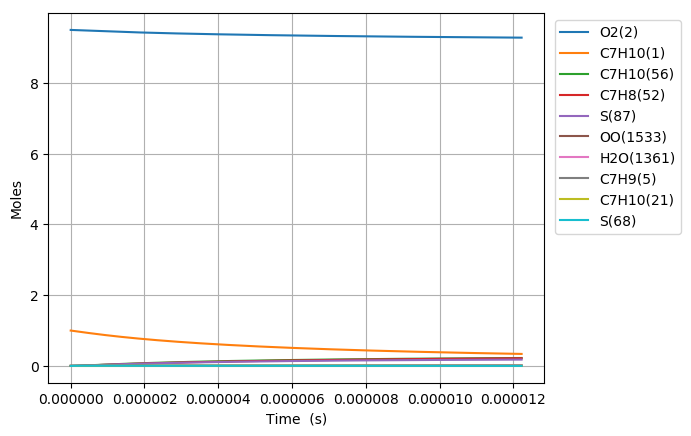

The file beside this chart, header and first rows:
Time (s), Volume (m^3), N2, Ar, He, Ne, C7H10(1), O2(2), C7H10(21), C7H9(5), C7H11(22), S(68), C7H9O2(58), C7H10(18), C7H10(157), C7H9O2(57), S(82), S(87), C7H8(52), C7H10(150), C7H10(56), S(211), S(207), C7H8(271)
0.0, 0.1653, 76.95, 0.0, 0.0, 0.0, 1.0, 9.5, 0.0, 0.0, 0.0, 0.0, 0.0, 0.0, 0.0, 0.0, 0.0, 0.0, 0.0, 0.0, 0.0, 0.0, 0.0, 0.0
8.06115455283869e-21, 0.1653, 76.95, 0.0, 0.0, 0.0, 1, 9.5, 4.4272925047956987e-17, 4.9769895203876592e-16, 4.9769887887093453e-16, 2.1026646014857802e-26, 2.1025993773888239e-26, 1.1466784986731844e-17, 5.8510308479650207e-26, 1.5339681936194412e-26, 2.1142596784076055e-38, 5.6079345540243127e-43, 6.3823892963636899e-31, 5.6052557998609309e-26, 1.8008980911998164e-29, 3.0846139169328125e-38, 1.9995233520835899e-43, 5.651340858800545e-47
2.2571232747948335e-20, 0.1653, 76.95, 0.0, 0.0, 0.0, 1, 9.5, 1.2396419013427878e-16, 1.393557065590718e-15, 1.3935568607704827e-15, 1.2700094192112145e-25, 1.2699318069923675e-25, 3.2106997573200922e-17, 3.5340225963830299e-25, 9.2651678584938084e-26, 2.5099696741175893e-37, 6.6577400287678396e-42, 3.8549631347507666e-30, 3.3855744688314083e-25, 1.087742447007945e-28, 3.6616853500726295e-37, 2.3738317764732932e-42, 6.7092718670648481e-46
5.159138913816762e-20, 0.1653, 76.95, 0.0, 0.0, 0.0, 1, 9.5, 2.8334672030691956e-16, 3.1852732922233461e-15, 3.1852728242970418e-15, 6.1145486598276979e-25, 6.1137857694903797e-25, 7.3387421187546391e-17, 1.7014797169064695e-24, 4.4607794605939503e-25, 2.4641349076460973e-36, 6.5366086977819554e-41, 1.8559988070031926e-29, 1.6300083351726739e-24, 5.2370116480579404e-28, 3.594284517256481e-36, 2.3306371431306391e-41, 6.5872029034580717e-45
1.0963170191860618e-19, 0.1653, 76.95, 0.0, 0.0, 0.0, 1, 9.5, 6.0211178065218938e-16, 6.768705743603748e-15, 6.7687047502600122e-15, 2.6703840425508932e-24, 2.6697089528718543e-24, 1.5594826218186792e-16, 7.4308086222041463e-24, 1.9481395578970098e-24, 2.1792002624157449e-35, 5.7815563955002569e-40, 8.1056344024618786e-29, 7.1186743344123142e-24, 2.2871405746343533e-27, 3.1777175012230613e-35, 2.0614133154056774e-40, 5.8263063685134206e-44
2.257123274794833e-19, 0.1653, 76.95, 0.0, 0.0, 0.0, 1, 9.5, 1.2396419013426827e-15, 1.3935570638827083e-14, 1.3935568597825363e-14, 1.1148327705053224e-23, 1.1142652866537295e-23, 3.2106991923304746e-16, 3.102216056350911e-23, 8.1330989305746477e-24, 1.8312460620685448e-34, 4.8597465329136544e-39, 3.3839428014044319e-28, 2.9719061468164416e-23, 9.5483616688381946e-27, 2.6687335938176327e-34, 1.732727223105964e-39, 4.8973615608404855e-43
4.578735786012376e-19, 0.1653, 76.95, 0.0, 0.0, 0.0, 1, 9.5, 2.5147021427234827e-15, 2.82693003991395e-14, 2.82692962755137e-14, 4.5544556232216965e-23, 4.5498045993772617e-23, 6.5131313358565952e-16, 1.267356263102871e-22, 3.3226361003536787e-23, 1.5005418355063046e-33, 3.9843138393568669e-38, 1.3824510481636256e-27, 1.2141204223381928e-22, 3.9008172924028857e-26, 2.1841786206799719e-33, 1.4205700665203394e-38, 4.0151528884716662e-42
9.221960808447463e-19, 0.1653, 76.95, 0.0, 0.0, 0.0, 1, 9.5, 5.064822625484335e-15, 5.6936759799352129e-14, 5.6936751561120895e-14, 1.8409837781274678e-22, 1.8372205870840663e-22, 1.3117991632927568e-15, 5.1228548799140539e-22, 1.3430624831292803e-22, 1.2138446564012847e-32, 3.226600672649043e-37, 5.58808815910373e-27, 4.9076671741444903e-22, 1.5767727145057112e-25, 1.7626638802231203e-32, 1.1503749554636132e-37, 3.2515749004901253e-41
1.8508410853317634e-18, 0.1653, 76.95, 0.0, 0.0, 0.0, 1, 9.5, 1.0165063591003055e-14, 1.1427167811912344e-13, 1.1427166185325745e-13, 7.4025147681927677e-22, 7.3722820387071332e-22, 2.6327696267213446e-15, 2.0598759939550684e-21, 5.4003939441406082e-22, 9.7486871927229732e-32, 2.5970489682171217e-36, 2.2469456614509837e-26, 1.9733500236306133e-21, 6.3401337056467828e-25, 1.4089592020544283e-31, 9.2585824000657669e-37, 2.6171503469310431e-40
3.708131094305797e-18, 0.1653, 76.95, 0.0, 0.0, 0.0, 1, 9.5, 2.0365545522028552e-14, 2.2894151284395259e-13, 2.2894148132121915e-13, 2.9687394801416052e-21, 2.9445714257311882e-21, 5.2747041696912347e-15, 8.2610126311623388e-21, 2.1657985232395985e-21, 7.788595543931238e-31, 2.083968302424698e-35, 9.0112569933099627e-26, 7.9140052696056628e-21, 2.5426771610738942e-24, 1.1152061632627033e-30, 7.4284087204753295e-36, 2.1000983092566947e-39
7.422711112253866e-18, 0.1653, 76.95, 0.0, 0.0, 0.0, 1, 9.5, 4.0766509384031761e-14, 4.5828117469707914e-13, 4.5828111579189679e-13, 1.1890442563475432e-20, 1.1698264225634383e-20, 1.0558547720522869e-14, 3.3087048366727433e-20, 8.6744829339707073e-21, 6.1863785750611569e-30, 1.6697107089009792e-34, 3.6092029802337686e-25, 3.1697212777704799e-20, 1.0183970984550773e-23, 8.6980386088493669e-30, 5.9501318146050229e-35, 1.682634209260499e-38
1.485187114815e-17, 0.1653, 76.95, 0.0, 0.0, 0.0, 1, 9.5, 8.156843710784709e-14, 9.1696046850186604e-13, 9.1696036687227131e-13, 4.7592755881028012e-20, 4.6077056588009803e-20, 2.1126132685278293e-14, 1.3243368937928066e-19, 3.4720474836412193e-20, 4.8685735150310501e-29, 1.3367839809396863e-33, 1.444621727099198e-24, 1.2687075573020348e-19, 4.0762422604176119e-23, 6.6118301879398999e-29, 4.7611078866152011e-34, 1.3471304259407096e-37
2.9710191219942276e-17, 0.1653, 76.95, 0.0, 0.0, 0.0, 1, 9.5, 1.631722925547133e-13, 1.8343189401722308e-12, 1.8343187975891045e-12, 1.9043300188037499e-19, 1.7865394376212276e-19, 4.2260894095304373e-14, 5.2990140740935841e-19, 1.3892661895220203e-19, 3.7678832527026514e-28, 1.0698337139578994e-32, 5.7803682211660222e-24, 5.0764267260763833e-19, 1.6310277400136403e-22, 4.8037636131974352e-28, 3.8061535703913034e-33, 1.0781136745888397e-36
5.942683136352682e-17, 0.1653, 76.95, 0.0, 0.0, 0.0, 1, 9.5, 3.2638000344538791e-13, 3.6690354460666771e-12, 3.6690353732471841e-12, 7.6185589753016456e-19, 6.7277702772026228e-19, 8.4528783061773203e-14, 2.1199038544236522e-18, 5.5579289565406029e-19, 2.8278503310084634e-27, 8.560299217335154e-32, 2.3125233817727542e-23, 2.0308563881130484e-18, 6.5251721107507398e-22, 3.2415266824344399e-27, 3.0388335087687319e-32, 8.6265460888191789e-36
1.1886011165069593e-16, 0.1653, 76.95, 0.0, 0.0, 0.0, 1, 9.5, 6.5279542521450644e-13, 7.3384668792285943e-12, 7.3384673814615751e-12, 3.0476707143609472e-18, 2.405763455064644e-18, 1.690580273622787e-13, 8.479930994776221e-18, 2.2233202228567989e-18, 2.0115434330025406e-26, 6.8488961150919699e-31, 9.2508441395213039e-23, 8.1237278732322893e-18, 2.6102806011822496e-21, 1.9691938193447073e-26, 2.4206957965902382e-31, 6.9018901339643462e-35
2.3772667222503413e-16, 0.1653, 76.95, 0.0, 0.0, 0.0, 1, 9.5, 1.3056262687038201e-12, 1.4677324369215286e-11, 1.4677326825487961e-11, 1.2191171751952107e-17, 7.9126955660682588e-18, 3.3809039548568276e-13, 3.391810893809131e-17, 8.8933849826457369e-18, 1.3149527540787541e-25, 5.4793874001574103e-30, 3.7004866540015455e-22, 3.2493364289634801e-17, 1.0441542576547223e-20, 1.0585755660596024e-25, 1.9198973120139314e-30, 5.5217712878983315e-34
4.754597933737105e-16, 0.1653, 76.95, 0.0, 0.0, 0.0, 1, 9.5, 2.6112879554867531e-12, 2.9355021755208407e-11, 2.9355027423968497e-11, 4.8765621969353953e-17, 2.3180376652800841e-17, 6.7605075911371984e-13, 1.356512533394683e-16, 3.5572206754045006e-17, 7.6758982868991155e-25, 4.3836306130535413e-29, 1.480223706357912e-21, 1.2995316450047616e-16, 4.176698853228705e-20, 5.0877769781617919e-25, 1.5098122515093289e-29, 4.4175176947726556e-33
9.509260356710632e-16, 0.1653, 76.95, 0.0, 0.0, 0.0, 1, 9.5, 5.222611328269845e-12, 5.8710357182578073e-11, 5.8710355462939593e-11, 1.9506401576228874e-16, 5.9710464814004277e-17, 1.3515548239002298e-12, 5.4241929630612822e-16, 1.4227385627239536e-16, 3.9660261184518499e-24, 3.5069727590037778e-28, 5.9209477611830626e-21, 5.1963474191268956e-16, 1.670694418026029e-19, 2.2549979071378417e-24, 1.1680339965622547e-28, 3.534050110545104e-32
1.426392277968416e-15, 0.1653, 76.95, 0.0, 0.0, 0.0, 1, 9.5, 7.8339347002701603e-12, 8.8065637158812197e-11, 8.8065610344219669e-11, 4.1451160388900859e-16, 9.8352551728175971e-17, 2.0266430113010914e-12, 1.1523639298148941e-15, 3.0230875797641085e-16, 9.178438118823296e-24, 1.0027833665965739e-27, 1.2582041663827665e-20, 1.1039583901499646e-15, 3.5502333807851038e-19, 4.943770477180534e-24, 3.2768371306586898e-28, 1.01051959547252e-31
1.9018585202657688e-15, 0.1653, 76.95, 0.0, 0.0, 0.0, 1, 9.5, 1.0445258071487704e-11, 1.1742086306261182e-10, 1.1742079206810763e-10, 7.0710808738592018e-16, 1.3773868548916608e-16, 2.7013160666335114e-12, 1.9653602145495238e-15, 5.1566616273168574e-16, 1.6433023052099752e-23, 2.1151769209331078e-27, 2.146350138365246e-20, 1.8828044179374014e-15, 6.0562856194925375e-19, 8.5752118044746759e-24, 6.794706591850755e-28, 2.1314803318392845e-31
2.8527910048604743e-15, 0.1653, 76.95, 0.0, 0.0, 0.0, 1, 9.5, 1.5667904812085663e-11, 1.7613118923907034e-10, 1.7613098382089078e-10, 1.4639761059816931e-15, 2.1701696577339854e-16, 4.0496900575935773e-12, 4.067515837930456e-15, 1.0674922894642896e-15, 3.5758127095988998e-23, 5.7772956896425506e-27, 4.4437471107946621e-20, 3.896658093923354e-15, 1.2538774853223191e-18, 1.8049986064792795e-23, 1.8045743780293997e-27, 5.8217360585054027e-31
3.80372348945518e-15, 0.1653, 76.95, 0.0, 0.0, 0.0, 1, 9.5, 2.0890551549805078e-11, 2.3484131907881975e-10, 2.3484090655033446e-10, 2.4898362186043431e-15, 2.9661370768963257e-16, 5.3965431382526218e-12, 6.9153299308305856e-15, 1.8153150239274049e-15, 6.2637349662645755e-23, 1.2088202534570297e-26, 7.5576484803947032e-20, 6.6248485350458263e-15, 2.1325167372722257e-18, 3.0989879184705493e-23, 3.6838948848437695e-27, 1.2181017129664122e-30
4.7546559740498854e-15, 0.1653, 76.95, 0.0, 0.0, 0.0, 1, 9.5, 2.6113198284440341e-11, 2.9355123894879931e-10, 2.9355054104248416e-10, 3.8039001481465446e-15, 3.762324603537699e-16, 6.7417709006011264e-12, 1.0561233202041656e-14, 2.7730623321479974e-15, 9.7615063436220287e-23, 2.2006417314246578e-26, 1.154637333444064e-19, 1.0117604075190415e-14, 3.2580020091737448e-18, 4.7641127998085469e-23, 6.5426202291809337e-27, 2.2175065462711611e-30
6.6565209432392965e-15, 0.1653, 76.95, 0.0, 0.0, 0.0, 1, 9.5, 3.6558491744264676e-11, 4.1097043619212324e-10, 4.1096892722305141e-10, 7.3147292058220646e-15, 5.3542183937212489e-16, 9.4272733049917389e-12, 2.029183445821865e-14, 5.3310306976057488e-15, 1.9237577039069649e-22, 5.8105362848406017e-26, 2.2203226863245345e-19, 1.9439467245628313e-14, 6.2650108959288235e-18, 9.230223432683743e-23, 1.6209692918604635e-26, 5.8548582740100475e-30
1.0460250881618119e-14, 0.1653, 76.95, 0.0, 0.0, 0.0, 1, 9.5, 5.7449078626359717e-11, 6.458062790428374e-10, 6.4580219004383387e-10, 1.7845520050098132e-14, 8.5374662818124335e-16, 1.4778700175227184e-11, 4.9416819790988196e-14, 1.2998375020437821e-14, 4.8050715287826511e-22, 2.2469927793373921e-25, 5.4168896832628927e-19, 4.734104503350246e-14, 1.5284656619434709e-17, 2.2673202067848832e-22, 5.4934566509591739e-26, 2.2639665725656578e-29
1.426398081999694e-14, 0.1653, 76.95, 0.0, 0.0, 0.0, 1, 9.5, 7.8339665458340188e-11, 8.8063872048709767e-10, 8.8063076955913714e-10, 3.3059072413435427e-14, 1.172058225091729e-15, 2.0104135170867881e-11, 9.1395023322409144e-14, 2.4066762251953771e-14, 9.0022761969844161e-22, 5.5767840294503566e-25, 1.0034925674515424e-18, 8.7555936026674095e-14, 2.8315212064268213e-17, 4.2129049621048628e-22, 1.2329290307020442e-25, 5.6185701758822827e-29
2.1871440696754584e-14, 0.1653, 76.95, 0.0, 0.0, 0.0, 1, 9.5, 1.201208389720028e-10, 1.3502934303233264e-09, 1.3502738836941787e-09, 7.752944134689096e-14, 1.808673167804629e-15, 3.0677888622758376e-11, 2.135804653598119e-13, 5.6375467397602491e-14, 2.1342943046392117e-21, 2.0257504463418929e-24, 2.3534016007232281e-18, 2.046089257931014e-13, 6.6405128041163135e-17, 9.9024194917719731e-22, 3.6519501985679019e-25, 2.0406432613413499e-28
2.947890057351223e-14, 0.1653, 76.95, 0.0, 0.0, 0.0, 1, 9.5, 1.6190201228526776e-10, 1.8199346051937121e-09, 1.819898272118014e-09, 1.4072334637566258e-13, 2.4452701203370578e-15, 4.1149557078606777e-11, 3.8641023339772776e-13, 1.0221764990669815e-13, 3.8945058259655452e-21, 4.8779370776335648e-24, 4.2717023832089208e-18, 3.7017890466723268e-13, 1.2053314265474205e-16, 1.7984583202421478e-21, 7.5476675722846389e-25, 4.9132097376066328e-28
3.708636045026987e-14, 0.1653, 76.95, 0.0, 0.0, 0.0, 1, 9.5, 2.0368318539814013e-10, 2.2895622872701577e-09, 2.2895039364767298e-09, 2.2263914151426417e-13, 3.0818488538170518e-15, 5.1520155129182165e-11, 6.0941388818174844e-13, 1.6155113815851393e-13, 6.1808159341407495e-21, 9.5675366287406721e-24, 6.7583652611063563e-18, 5.8381519438710404e-13, 1.9069840999478936e-16, 2.8451940368455948e-21, 1.2986855990174377e-24, 9.6355954296546701e-28
4.469382032702752e-14, 0.1653, 76.95, 0.0, 0.0, 0.0, 1, 9.5, 2.4546435831062172e-10, 2.7591765195237369e-09, 2.7590908781351035e-09, 3.2327546205170958e-13, 3.7184093530117397e-15, 6.179066858020693e-11, 8.8211331779816024e-13, 2.343329611220188e-13, 8.9931862805721733e-21, 1.6560543262181387e-23, 9.8133697275715438e-18, 8.4505976633278065e-13, 2.7690034188319677e-16, 4.1296893932634335e-21, 1.9994601094928326e-24, 1.6676401776600079e-27
5.99087400805428e-14, 0.1653, 76.95, 0.0, 0.0, 0.0, 1, 9.5, 3.290267035344138e-10, 3.6983647924351549e-09, 3.6982085979087511e-09, 5.8070512158621902e-13, 4.9914758509210144e-15, 8.203495652643597e-11, 1.5748565319209693e-12, 4.2008373819259574e-13, 1.6195979612609681e-20, 3.9181591762308638e-23, 1.7628342716013161e-17, 1.5087040014864095e-12, 4.9741245077166313e-16, 7.4091679122632596e-21, 3.871675760492615e-24, 3.94464864092482e-27
7.51236598340581e-14, 0.1653, 76.95, 0.0, 0.0, 0.0, 1, 9.5, 4.1258904795664714e-10, 4.6374997647193184e-09, 4.6372514413125839e-09, 9.1300245176141432e-13, 6.2644701302406947e-15, 1.018899799574363e-10, 2.4608933548565886e-12, 6.5912918938982222e-13, 2.5502608376956107e-20, 7.6473228093666161e-23, 2.7716489851102354e-17, 2.3575224634487714e-12, 7.8206568216608119e-16, 1.1630868854784954e-20, 6.3708759028215345e-24, 7.6972556772914308e-27
9.033857958757338e-14, 0.1653, 76.95, 0.0, 0.0, 0.0, 1, 9.5, 4.9615139157732339e-10, 5.5765817928957617e-09, 5.576219418610425e-09, 1.3201571891699653e-12, 7.53739256651411e-15, 1.2136352971045382e-10, 3.5363492873524516e-12, 9.5111279494399601e-13, 3.6912784165635032e-20, 1.3236660051764056e-22, 4.0077677364699263e-17, 3.3878034029879489e-12, 1.130856180871494e-15, 1.6788489134695819e-20, 9.4919025415055165e-24, 1.3320027779624681e-26
1.0555349934108867e-13, 0.1653, 76.95, 0.0, 0.0, 0.0, 1, 9.5, 5.7971373439644296e-10, 6.5156112276093925e-09, 6.5151125398555011e-09, 1.8021592809835792e-12, 8.8102438322422119e-15, 1.4046315596914586e-10, 4.7974715193790846e-12, 1.2956839093983122e-12, 5.0426224484804884e-20, 2.1076259182206683e-22, 5.4711777290956957e-17, 4.5959516484858755e-12, 1.5437802563506521e-15, 2.2875829520693535e-20, 1.3229251927808122e-23, 2.1204064764546265e-26
1.2076841909460397e-13, 0.1653, 76.95, 0.0, 0.0, 0.0, 1, 9.5, 6.6327607641400622e-10, 7.4545884076326924e-09, 7.4539308148026266e-09, 2.3589989727701882e-12, 1.0083024026903713e-14, 1.5919604569582675e-10, 6.2406922756233871e-12, 1.6925037602941743e-12, 6.604265523184399e-20, 3.1546447405543738e-22, 7.1618667068082925e-17, 5.9785492905758022e-12, 2.0208343729163033e-15, 2.9886900689976354e-20, 1.7578997703558691e-23, 3.173024029656611e-26
1.3598333884811926e-13, 0.1653, 76.95, 0.0, 0.0, 0.0, 1, 9.5, 7.4683841763001326e-10, 8.3935136628732037e-09, 8.3926742530605358e-09, 2.9906666561757687e-12, 1.135573402880039e-14, 1.7756908680392108e-10, 7.8625927162570134e-12, 2.1412424393248599e-12, 8.376180640033225e-20, 4.5020954546061087e-22, 9.0798226313509456e-17, 7.532321099276016e-12, 2.562015058050609e-15, 3.7815870033388163e-20, 2.2537781994475708e-23, 4.5272377067580259e-26
1.5807126145715628e-13, 0.1653, 76.95, 0.0, 0.0, 0.0, 1, 9.5, 8.6814819342946357e-10, 9.7564858713800529e-09, 9.7553410772711744e-09, 4.0408216693682489e-12, 1.3203238268703796e-14, 2.0361543824189946e-10, 1.0528136583959333e-11, 2.8844036835796007e-12, 1.1322667447572363e-19, 7.070419969362284e-22, 1.2268596544273013e-16, 1.0085897639774264e-11, 3.461775865662698e-15, 5.0948046252033112e-20, 3.0812602717606569e-23, 7.1074178317076462e-26
1.801591840661933e-13, 0.1653, 76.95, 0.0, 0.0, 0.0, 1, 9.5, 9.8945796753962744e-10, 1.1119350358086127e-08, 1.1117850232561345e-08, 5.2486272747261278e-12, 1.505059599735114e-14, 2.289384790174139e-10, 1.3552833620737504e-11, 3.7352741783077835e-12, 1.4712163766890744e-19, 1.0467625336026486e-21, 1.5936275724175175e-16, 1.2983540964402097e-11, 4.4966661415752634e-15, 6.59844666128931e-20, 4.0350979987286795e-23, 1.0518719280619581e-25
2.022471066752303e-13, 0.1653, 76.95, 0.0, 0.0, 0.0, 1, 9.5, 1.1107677399605077e-09, 1.2482108132399272e-08, 1.2480201749034815e-08, 6.6140533696783925e-12, 1.6897809419005224e-14, 2.5355845125628187e-10, 1.6926632822289301e-11, 4.6928445138262918e-12, 1.8544585006665844e-19, 1.4810690963192384e-21, 2.0082822986311429e-16, 1.6215622265644255e-11, 5.6666751589169043e-15, 8.2907285272016778e-20, 5.1140989568228827e-23, 1.4877801913110279e-25
2.2433502928426731e-13, 0.1653, 76.95, 0.0, 0.0, 0.0, 1, 9.5, 1.2320775106921056e-09, 1.3844760187461005e-08, 1.3842395656569922e-08, 8.1370700770694959e-12, 1.8744880200329188e-14, 2.7749483983037275e-10, 2.063985941708439e-11, 5.7561215473039486e-12, 2.2819847209583681e-19, 2.0216128708352147e-21, 2.4708201916998496e-16, 1.9772873164936758e-11, 6.9717924106258065e-15, 1.0169894397502695e-19, 6.3171018279677541e-23, 2.0300677073821957e-25
2.4642295189330435e-13, 0.1653, 76.95, 0.0, 0.0, 0.0, 1, 9.5, 1.353387279734423e-09, 1.5207307511581715e-08, 1.5204431985171398e-08, 9.8176473933529919e-12, 2.0591808214308952e-14, 3.0076670294142926e-10, 2.4683050005676186e-11, 6.9241169688440165e-12, 2.7537866065158093e-19, 2.6801019033577422e-21, 2.9812376224399769e-16, 2.3646227777023615e-11, 8.4120074239173086e-15, 1.2234196991134061e-19, 7.6429513936004186e-23, 2.6903776733842814e-25
2.685108745023414e-13, 0.1653, 76.95, 0.0, 0.0, 0.0, 1, 9.5, 1.4746970470874617e-09, 1.6569751078146875e-08, 1.6566310764667133e-08, 1.1655755491825169e-11, 2.2438594832041861e-14, 3.2339241923019479e-10, 2.9047078622228162e-11, 8.1958573919428952e-12, 3.2698557758143941e-19, 3.4682044021427876e-21, 3.5395310251308104e-16, 2.7826943476213916e-11, 9.9873099070942658e-15, 1.4481915410828954e-19, 9.0905056377875535e-23, 3.4802960663173172e-25
2.9059879711137843e-13, 0.1653, 76.95, 0.0, 0.0, 0.0, 1, 9.5, 1.5960068127512242e-09, 1.7932091855512873e-08, 1.7928032025007126e-08, 1.3651364423653652e-11, 2.4285243442487759e-14, 3.4538996583760855e-10, 3.3723019094950743e-11, 9.5703744571879882e-12, 3.8301838127839872e-19, 4.3976409013019304e-21, 4.1456968447716011e-16, 3.2306469038428136e-11, 1.1697689598670603e-14, 1.6911337646958912e-19, 1.0658629909302766e-22, 4.4114464872468494e-25
3.1268671972041547e-13, 0.1653, 76.95, 0.0, 0.0, 0.0, 1, 9.5, 1.7173165767257115e-09, 1.9294330799557293e-08, 1.928959579603039e-08, 1.5804444351005275e-11, 2.6131754546993663e-14, 3.6677673311119892e-10, 3.870223657436445e-11, 1.1046712286824632e-11, 4.4347623328686394e-19, 5.48011293137512e-21, 4.7997315776587542e-16, 3.7076532324776975e-11, 1.354313638343228e-14, 1.9520773756824484e-19, 1.2346207098166522e-22, 5.4954167592170607e-25
3.347746423294525e-13, 0.1653, 76.95, 0.0, 0.0, 0.0, 1, 9.5, 1.8386263390109256e-09, 2.0656468860642034e-08, 2.0651002107675567e-08, 1.8114965336423806e-11, 2.7978126807489077e-14, 3.8756971503019138e-10, 4.3976292682472549e-11, 1.2623920520631512e-11, 5.083582923722728e-19, 6.7273689941221877e-21, 5.5016317350552922e-16, 4.2129049414984359e-11, 1.55236401884645e-14, 2.2308543552441344e-19, 1.4152125052028405e-22, 6.7438267754348271e-25
3.5686256493848954e-13, 0.1653, 76.95, 0.0, 0.0, 0.0, 1, 9.5, 1.9599360996068677e-09, 2.2018506977665808e-08, 2.2012250989793474e-08, 2.0582897530254716e-11, 2.9824363568280713e-14, 4.0778536822686365e-10, 4.9537015920864058e-11, 1.4301060256883151e-11, 5.7766371971438396e-19, 8.15114691164404e-21, 6.2513938753918504e-16, 4.7456192057967275e-11, 1.7639191075267903e-14, 2.5272987103856584e-19, 1.607528286276337e-22, 8.1682691926358268e-25
3.789504875475266e-13, 0.1653, 76.95, 0.0, 0.0, 0.0, 1, 9.5, 2.0812458585135405e-09, 2.3380446083145619e-08, 2.3373342472303345e-08, 2.3208211014457034e-11, 3.1670469047581183e-14, 4.2743975150163556e-10, 5.5376432586632803e-11, 1.6077198974698167e-11, 6.5139167456148541e-19, 9.7632221162852261e-21, 7.0490145771695283e-16, 5.305032148966164e-11, 1.9889779162234344e-14, 2.8412455762121379e-19, 1.8114588140218032e-22, 9.7803591365680347e-25
4.010384101565636e-13, 0.1653, 76.95, 0.0, 0.0, 0.0, 1, 9.5, 2.2025556157309442e-09, 2.4742287098839699e-08, 2.473427658505287e-08, 2.5990875942498214e-11, 3.3516440506510367e-14, 4.4654842634148676e-10, 6.14868158333196e-11, 1.7951414918911087e-11, 7.2954131824979982e-19, 1.1575364194610885e-20, 7.8944904624907971e-16, 5.8904035433138414e-11, 2.2275394691979891e-14, 3.1725319911518505e-19, 2.0268962504090484e-22, 1.1591689522099636e-24
4.2312633276560066e-13, 0.1653, 76.95, 0.0, 0.0, 0.0, 1, 9.5, 2.323865371259081e-09, 2.6104030939639013e-08, 2.609505335793914e-08, 2.8930862418464856e-11, 3.536227645928818e-14, 4.6512656352779669e-10, 6.7860632625012658e-11, 1.9922793200367948e-11, 8.1211181071324778e-19, 1.3599374153449511e-20, 8.7878181761174976e-16, 6.5010117280919997e-11, 2.4796027971431946e-14, 3.5209962075086157e-19, 2.2537334814351389e-22, 1.3613869423441625e-24
4.452142553746377e-13, 0.1653, 76.95, 0.0, 0.0, 0.0, 1, 9.5, 2.4451751250979532e-09, 2.7465678510361328e-08, 2.7455672820804429e-08, 3.2028140601248071e-11, 3.720798473935954e-14, 4.8318887597406971e-10, 7.4490577359741866e-11, 2.1990428993780602e-11, 8.9910231332004e-19, 1.5847052133348008e-20, 9.7289944028036333e-16, 7.1361568306009264e-11, 2.7451669421425628e-14, 3.8864782568259898e-19, 2.4918644804656013e-22, 1.5858490875279923e-24
4.893901005927117e-13, 0.1653, 76.95, 0.0, 0.0, 0.0, 1, 9.5, 2.6877946277079049e-09, 3.0188688424125576e-08, 3.0176439935980694e-08, 3.8694452583319977e-11, 4.0899018797715845e-14, 5.1782299043203629e-10, 8.8490566079125176e-11, 2.641089056663324e-11, 1.0863399908672564e-18, 2.1060736365573809e-20, 1.1754879262261808e-15, 8.4773481414918624e-11, 3.3167938879720242e-14, 4.667862477959614e-19, 3.0015883228134341e-22, 2.1061473197805137e-24
5.335659458107858e-13, 0.1653, 76.95, 0.0, 0.0, 0.0, 1, 9.5, 2.9304141235608117e-09, 3.2911323918585562e-08, 3.2896578169442467e-08, 4.5989573037262044e-11, 4.458954919344434e-14, 5.5056065977765587e-10, 1.0343221705430333e-10, 3.1205721180348974e-11, 1.2912476390285001e-18, 2.7311177963515455e-20, 1.3972119102320854e-15, 9.9087501846503386e-11, 3.9424128092516098e-14, 5.5154332197459007e-19, 3.5552388149395533e-22, 2.7293420860192466e-24
5.777417910288599e-13, 0.1653, 76.95, 0.0, 0.0, 0.0, 1, 9.5, 3.1730336126566848e-09, 3.563359193554466e-08, 3.5616087759797154e-08, 5.3913263364969833e-11, 4.827955854912431e-14, 5.8150559459372664e-10, 1.1926403402293999e-10, 3.6367979051360203e-11, 1.5138185533333822e-18, 3.469331726930612e-20, 1.638068850176014e-15, 1.1425429646121523e-10, 4.6220163557424571e-14, 6.4279632105586985e-19, 4.152003300716564e-22, 3.4647045414079937e-24
6.219176362469339e-13, 0.1653, 76.95, 0.0, 0.0, 0.0, 1, 9.5, 3.4156530949955317e-09, 3.8355499289114472e-08, 3.8334968945591453e-08, 6.2465285029077199e-11, 5.1969115801004264e-14, 6.1075588150351907e-10, 1.3593731247821792e-10, 4.1890850001503197e-11, 1.7540460300197288e-18, 4.3302333173675524e-20, 1.8980562512963783e-15, 1.3022720660612562e-10, 5.3555973118993559e-14, 7.4042477387519074e-19, 4.7910836134836371e-22, 4.3215047289269526e-24
6.66093481465008e-13, 0.1653, 76.95, 0.0, 0.0, 0.0, 1, 9.5, 3.6582725705773631e-09, 4.1077052671761119e-08, 4.105322196541646e-08, 7.1645399447762539e-11, 5.5658115483147156e-14, 6.3840439494618986e-10, 1.5340593692359554e-10, 4.7767641672504567e-11, 2.011923366098351e-18, 5.3233675178639947e-20, 2.1771716634812916e-15, 1.4696205388608383e-10, 6.1431485891214106e-14, 8.4431036298070662e-19, 5.4716962299801821e-22, 5.3090149403102068e-24
7.102693266830821e-13, 0.1653, 76.95, 0.0, 0.0, 0.0, 1, 9.5, 3.9008920394021876e-09, 4.3798258652995476e-08, 4.3770847057821198e-08, 8.1453368081265099e-11, 5.9346819461475696e-14, 6.6453896819720238e-10, 1.7162629407514346e-10, 5.3991784293865556e-11, 2.2874438554800419e-18, 6.4583036223875214e-20, 2.4754126820005761e-15, 1.6441705701202712e-10, 6.9846632278517756e-14, 9.5433693820987291e-19, 6.1930716499750338e-22, 6.4365069686800628e-24
7.544451719011562e-13, 0.1653, 76.95, 0.0, 0.0, 0.0, 1, 9.5, 4.1435115014700145e-09, 4.6519123678472548e-08, 4.6487844461184759e-08, 9.1888952559773756e-11, 6.3034687408286567e-14, 6.8924252660382025e-10, 1.9055720869663626e-10, 6.0556832753158884e-11, 2.580600806228364e-18, 7.7446312885158161e-20, 2.7927769489503134e-15, 1.8255277033134716e-10, 7.8801344017163064e-14, 1.0703905532896077e-18, 6.9544553180936457e-22, 7.7132480569209166e-24
8.427968623373042e-13, 0.1653, 76.95, 0.0, 0.0, 0.0, 1, 9.5, 4.6287504053347007e-09, 5.1959856045427976e-08, 5.1919957153844318e-08, 1.1464201603271713e-10, 7.0409763691995752e-14, 7.3466586312254433e-10, 2.3039714624318753e-10, 7.4684462072666742e-11, 3.219797290041819e-18, 1.0809933677057695e-19, 3.484866018283406e-15, 2.2071921397058917e-10, 9.8329196799017106e-14, 1.3201336431630532e-18, 8.594297684761262e-22, 1.0751536240469574e-23
9.152519952690212e-13, 0.1653, 76.95, 0.0, 0.0, 0.0, 1, 9.5, 5.0266833404880798e-09, 5.6420707594339662e-08, 5.6372832640815038e-08, 1.351727789692152e-10, 7.6456616050080311e-14, 7.6828173655752405e-10, 2.6487372979837168e-10, 8.7234507747951731e-11, 3.7965780908184663e-18, 1.3858478437502456e-19, 4.1094991807609932e-15, 2.5374759363243415e-10, 1.1595367436253193e-13, 1.5419905669797073e-18, 1.0052277582711704e-21, 1.3768331968900468e-23
9.87707128200738e-13, 0.1653, 76.95, 0.0, 0.0, 0.0, 1, 9.5, 5.4246162574645364e-09, 6.0880718213405832e-08, 6.0824022552652076e-08, 1.5738892024930312e-10, 8.2500642684371722e-14, 7.9893161193923167e-10, 3.0082305359980265e-10, 1.0062534958367797e-10, 4.4207192559089527e-18, 1.7434776487296985e-19, 4.7855479380870109e-15, 2.8818685044229223e-10, 1.3502882940471143e-13, 1.7787123344011775e-18, 1.1608952057359292e-21, 1.7302212569586859e-23
... 681 more rows
